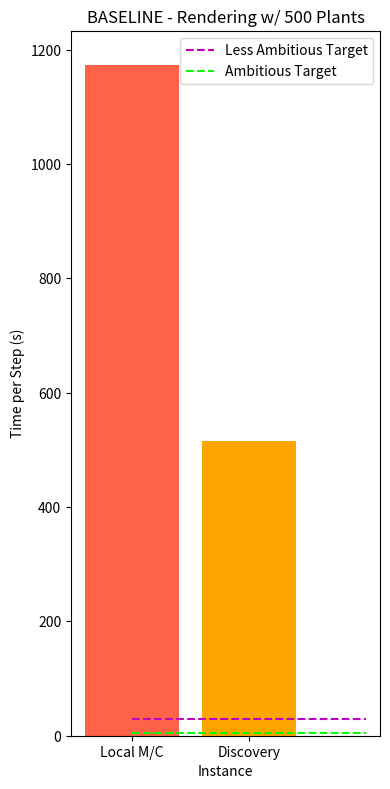

This figure's Python source: (Note: this script raises an exception after producing the figure.)
from matplotlib import pyplot as plt
import numpy as np

plt.figure(dpi=1000, figsize=(4,8))

plt.bar(["Local M/C", "Discovery"], [1174, 515], color=["tomato", "orange"])
plt.ylabel("Time per Step (s)")

plt.plot(np.linspace(0, 2, 100), 30*np.ones(100), "--m", label="Less Ambitious Target")
plt.plot(np.linspace(0, 2, 100), 5*np.ones(100), "--",color="lime", label="Ambitious Target")
plt.xlabel("Instance")
plt.title("BASELINE - Rendering w/ 500 Plants")
plt.legend()
plt.tight_layout() 
plt.savefig("assets/timing_results.png")
plt.close()